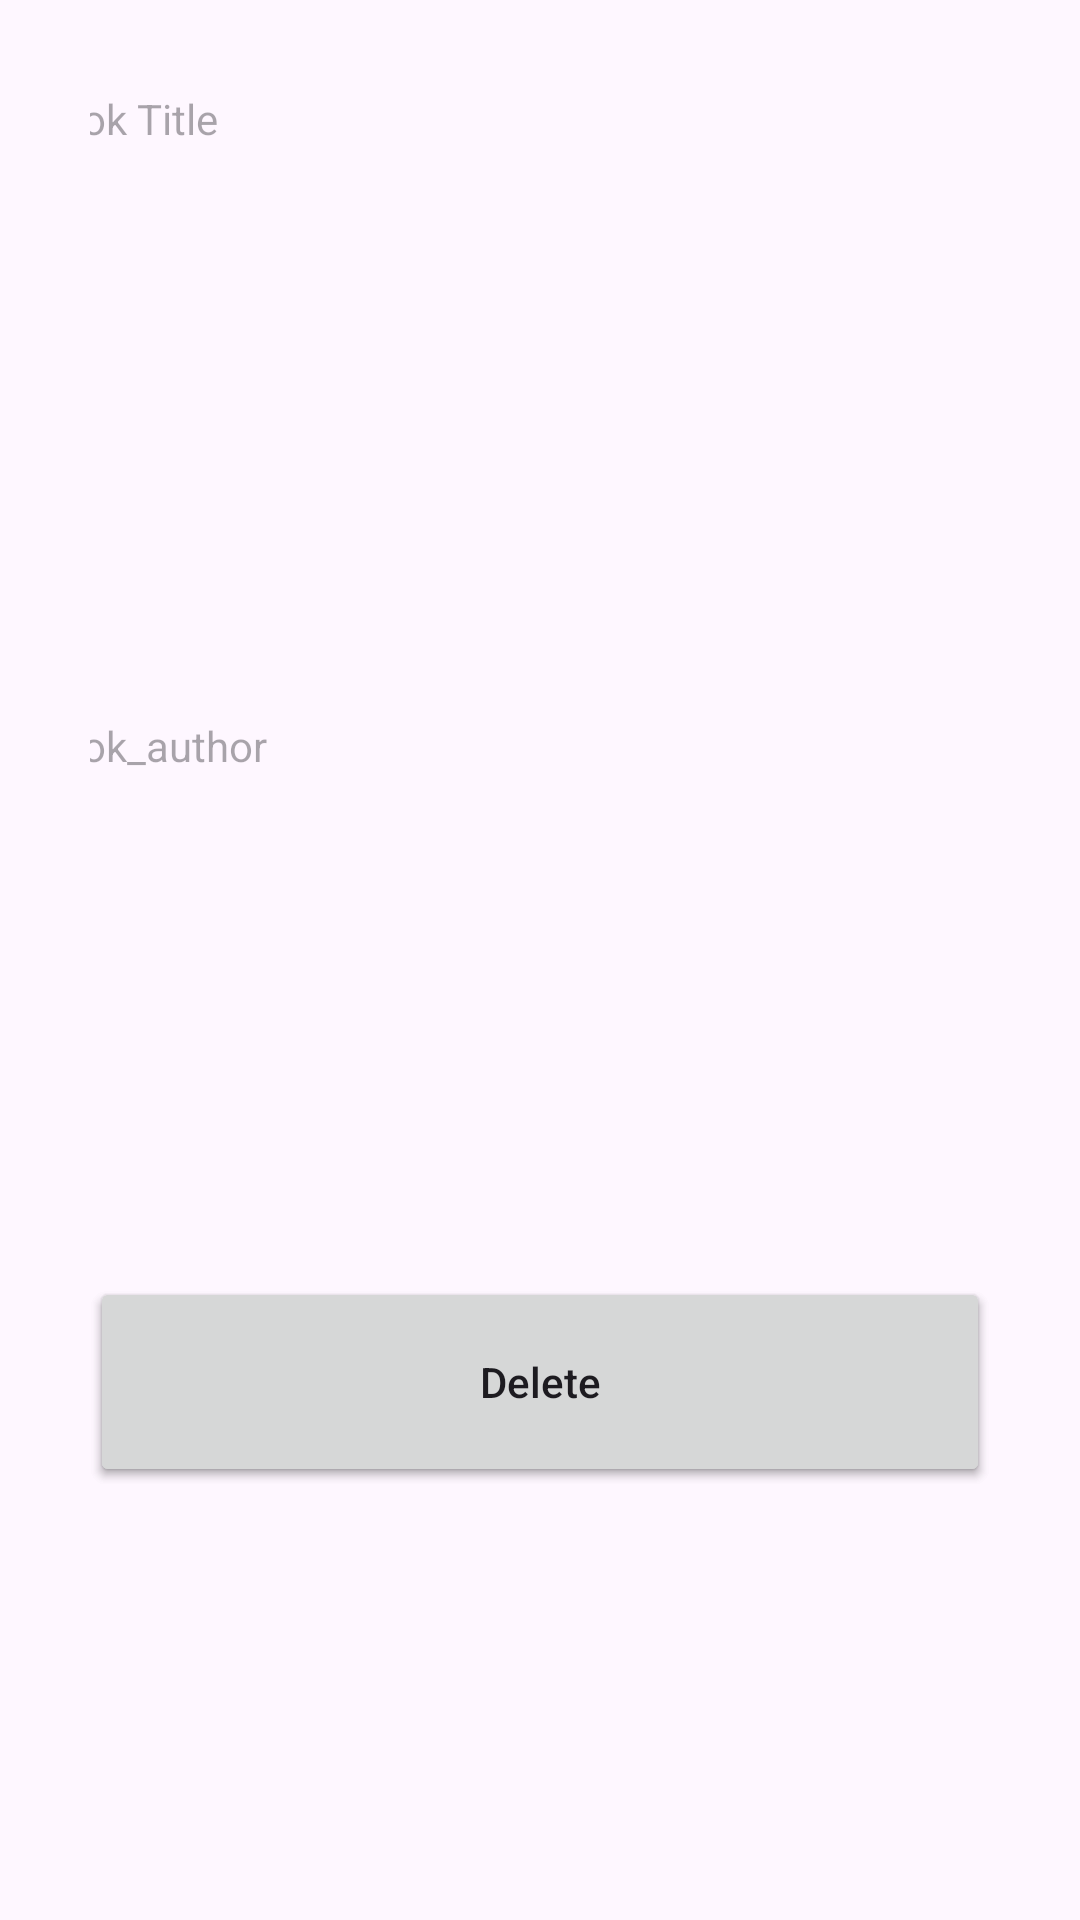

The Android layout XML behind this screen, and the referenced resources:
<!-- AndroidManifest.xml: application theme Theme.LibraryManagementSystem -->
<!-- res/layout/activity_update.xml -->
<?xml version="1.0" encoding="utf-8"?>
<androidx.constraintlayout.widget.ConstraintLayout xmlns:android="http://schemas.android.com/apk/res/android"
    xmlns:app="http://schemas.android.com/apk/res-auto"
    xmlns:tools="http://schemas.android.com/tools"
    android:id="@+id/main"
    android:layout_width="match_parent"
    android:layout_height="match_parent"
    tools:context=".AddActivity"
    android:padding="30dp">

    <TextView
        android:id="@+id/title_input2"
        android:layout_width="343dp"
        android:layout_height="64dp"
        android:hint="Book Title"
        app:layout_constraintEnd_toEndOf="parent"
        app:layout_constraintHorizontal_bias="0.461"
        app:layout_constraintStart_toStartOf="parent"
        tools:ignore="MissingConstraints"
        tools:layout_editor_absoluteY="169dp" />

    <TextView
        android:id="@+id/author_input2"
        android:layout_width="343dp"
        android:layout_height="64dp"
        android:hint="Book_author"
        app:layout_constraintBottom_toBottomOf="parent"
        app:layout_constraintEnd_toEndOf="parent"
        app:layout_constraintHorizontal_bias="0.461"
        app:layout_constraintStart_toStartOf="parent"
        app:layout_constraintTop_toTopOf="parent"
        app:layout_constraintVertical_bias="0.405"
        app:layout_constraintTop_toBottomOf="@id/title_input2"/>

    <Button
        android:id="@+id/Update_Button"
        android:layout_width="match_parent"
        android:layout_height="70dp"
        android:layout_marginTop="8dp"
        android:text="Update"
        android:textAllCaps="false"
        app:layout_constraintBottom_toBottomOf="parent"
        app:layout_constraintEnd_toEndOf="parent"
        app:layout_constraintStart_toStartOf="parent"
        app:layout_constraintTop_toBottomOf="@+id/author_input2" />
    <Button
        android:id="@+id/delete_Button"
        android:layout_width="match_parent"
        android:layout_height="70dp"
        android:layout_marginTop="8dp"
        android:text="Delete"
        android:textAllCaps="false"
        app:layout_constraintBottom_toBottomOf="parent"
        app:layout_constraintEnd_toEndOf="parent"
        app:layout_constraintStart_toStartOf="parent"
        app:layout_constraintTop_toBottomOf="@+id/author_input2"/>

</androidx.constraintlayout.widget.ConstraintLayout>
<!-- resources referenced by this layout -->
<resources>
  <style name="Theme.LibraryManagementSystem" parent="Base.Theme.LibraryManagementSystem" />
  <style name="Base.Theme.LibraryManagementSystem" parent="Theme.Material3.DayNight.NoActionBar">
          
          
      </style>
</resources>
